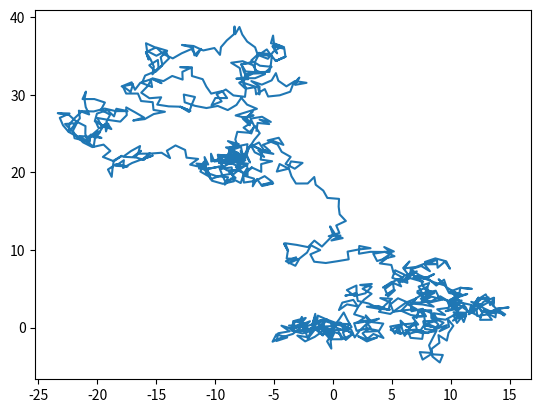

This chart was generated by the following Python code:
from math import sqrt
import numpy as np
from matplotlib import pyplot as plt
N = 1000
displacement=[]
for i in range(0,N):
    thita = np.random.randint(361, size=N)
    x = np.cos(thita)
    y = np.sin(thita)
    for i in range(0, N):
        if i!=0:
            x[i] = x[i-1] + x[i]
            y[i] = y[i-1] + y[i]
    displacement.append(sqrt(x[N-1]*x[N-1]+y[N-1]*y[N-1]))
print(f"Max distance is {max(displacement)} and average distance is {np.average(displacement)}")
plt.plot(x,y)
plt.show()